Labelled photos from "data", an image-classification folder in ziyun99/CS3244. The possible labels are: cardboard, compost, fabric, glass, hazardous waste, metal, paper, plastic, residual waste.

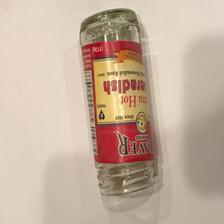
Label: glass

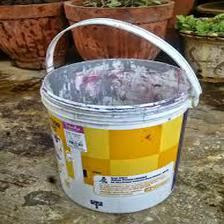
Label: hazardous waste

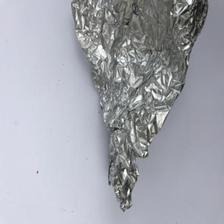
Label: metal

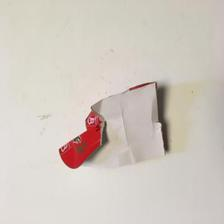
Label: paper

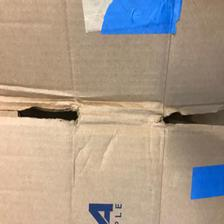
Label: cardboard

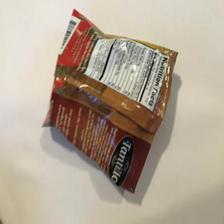
Label: residual waste
